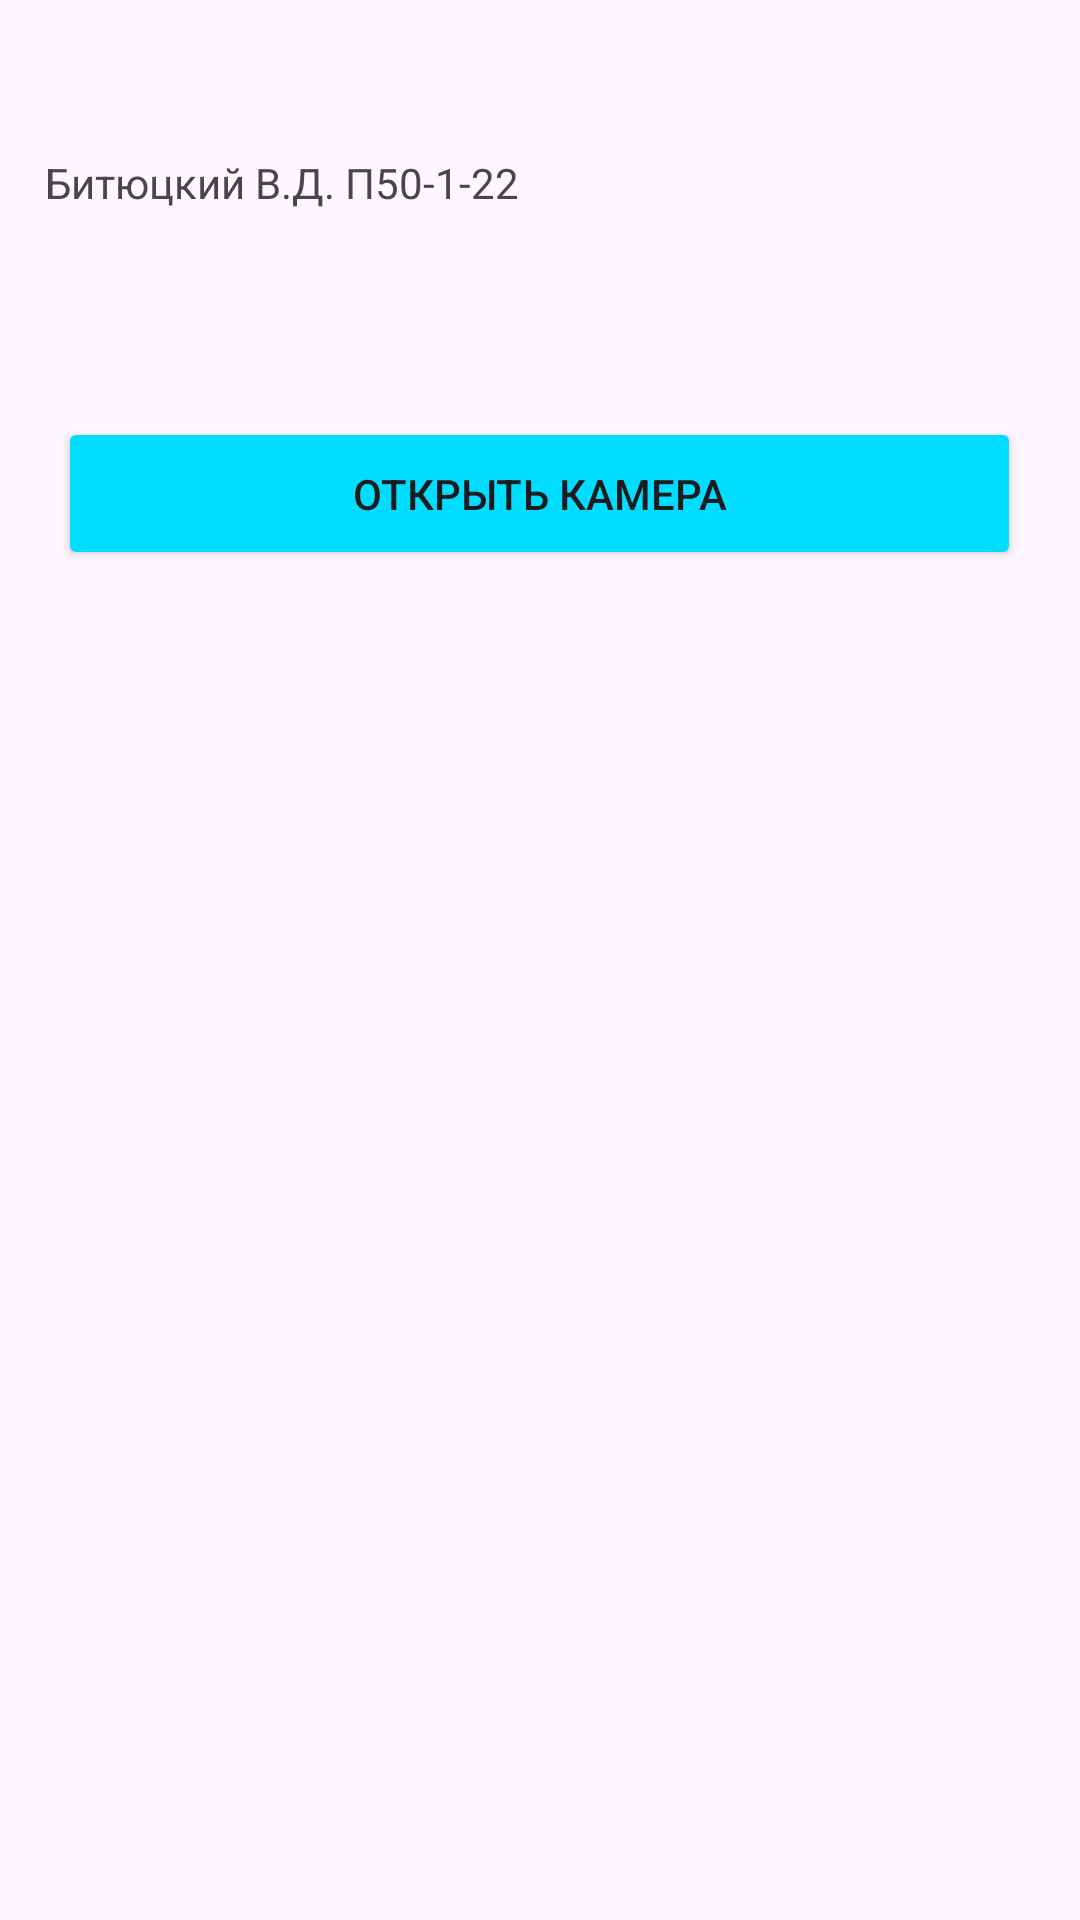

Here is an Android app screen rendered from its layout file. Give the layout XML and the strings, colors and styles it references.
<!-- AndroidManifest.xml: application theme Theme.Fotoapps -->
<!-- res/layout/activity_main.xml -->
<?xml version="1.0" encoding="utf-8"?>
<androidx.constraintlayout.widget.ConstraintLayout xmlns:android="http://schemas.android.com/apk/res/android"
    xmlns:app="http://schemas.android.com/apk/res-auto"
    xmlns:tools="http://schemas.android.com/tools"
    android:id="@+id/main"
    android:layout_width="match_parent"
    android:layout_height="match_parent"
    android:paddingTop="20dp"
    android:paddingBottom="40dp"
    android:paddingLeft="15dp"
    android:paddingRight="15dp"
    tools:context=".MainActivity">

    <Button
        android:id="@+id/camerabutton"
        android:layout_width="321dp"
        android:layout_height="51dp"
        android:text="Открыть камера"
        app:layout_constraintBottom_toBottomOf="parent"
        app:layout_constraintEnd_toEndOf="parent"
        android:backgroundTint="@android:color/holo_blue_bright"
        app:layout_constraintHorizontal_bias="0.481"
        app:layout_constraintStart_toStartOf="parent"
        app:layout_constraintTop_toTopOf="parent"
        app:layout_constraintVertical_bias="0.225" />

    <ListView
        android:id="@+id/image_camera"
        android:layout_width="match_parent"
        android:layout_height="445dp"
        app:layout_constraintBottom_toBottomOf="parent"
        app:layout_constraintEnd_toEndOf="parent"
        app:layout_constraintHorizontal_bias="1.0"
        app:layout_constraintStart_toStartOf="parent"
        app:layout_constraintTop_toTopOf="parent"
        app:layout_constraintVertical_bias="0.942"
        app:layout_constraintTop_toBottomOf="@+id/camerabutton"
        />

    <TextView
        android:id="@+id/textView2"
        android:layout_width="match_parent"
        android:layout_height="wrap_content"
        android:text="Битюцкий В.Д. П50-1-22"
        app:layout_constraintBottom_toBottomOf="parent"
        app:layout_constraintEnd_toEndOf="parent"
        app:layout_constraintHorizontal_bias="0.467"
        app:layout_constraintStart_toStartOf="parent"
        app:layout_constraintTop_toTopOf="parent"
        app:layout_constraintVertical_bias="0.056" />

</androidx.constraintlayout.widget.ConstraintLayout>
<!-- resources referenced by this layout -->
<resources>
  <style name="Theme.Fotoapps" parent="Base.Theme.Fotoapps" />
  <style name="Base.Theme.Fotoapps" parent="Theme.Material3.DayNight.NoActionBar">
          
          
      </style>
</resources>
